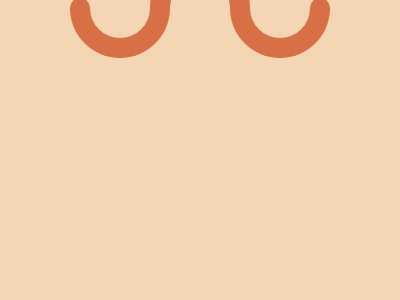

Give the HTML and CSS whose rendering is this image.

<!-- file: target_12.html -->
<!DOCTYPE html>
<html lang="en">
<head>
    <meta charset="UTF-8">
    <meta http-equiv="X-UA-Compatible" content="IE=edge">
    <meta name="viewport" content="width=device-width, initial-scale=1.0">
    <title>Target_12</title>
    <link rel="stylesheet" href="target_12.css">
</head>
<body>

    <div a></div><div b></div><div c></div><div d></div><div e></div><div f></div><div g></div><div h></div>

</body>
</html>

/* file: target_12.css */
    body {
        background: #F5D6B4;
        display: grid;
        place-items: center;
    }
    div {
        position: absolute;
        width: 100px;
        height: 50px;
        background: #D86F45;
    }
    div[a] {
        height: 20px;
        width: 20px;
        border-radius: 50%;
        margin: 0 60% 0 0;
    }
    div[b] {
        border-radius: 0 0 100vh 100vh;
        margin: 12.5% 40% 0 0;
    }
    div[c] {
        width: 60px;
        height: 30px;
        border-radius: 0 0 100vh 100vh;
        margin: 7.5% 40% 0 0;
        background: #F5D6B4;
    }
    div[d] {
        border-radius: 100vh 100vh 0 0;
        margin: 12.5% 0 25% 0;
    }
    div[e] {
        width: 60px;
        height: 30px;
        border-radius: 100vh 100vh 0 0;
        margin: 12.5% 0 20% 0;
        background: #F5D6B4;
    }
    div[f] {
        border-radius: 0 0 100vh 100vh;
        margin: 12.5% 0 0 40%;
    }
    div[g] {
        width: 60px;
        height: 30px;
        border-radius: 0 0 100vh 100vh;
        margin: 7.5% 0 0 40%;
        background: #F5D6B4;
    }
    div[h] {
        height: 20px;
        width: 20px;
        border-radius: 50%;
        margin: 0 0 0 60%;
    }